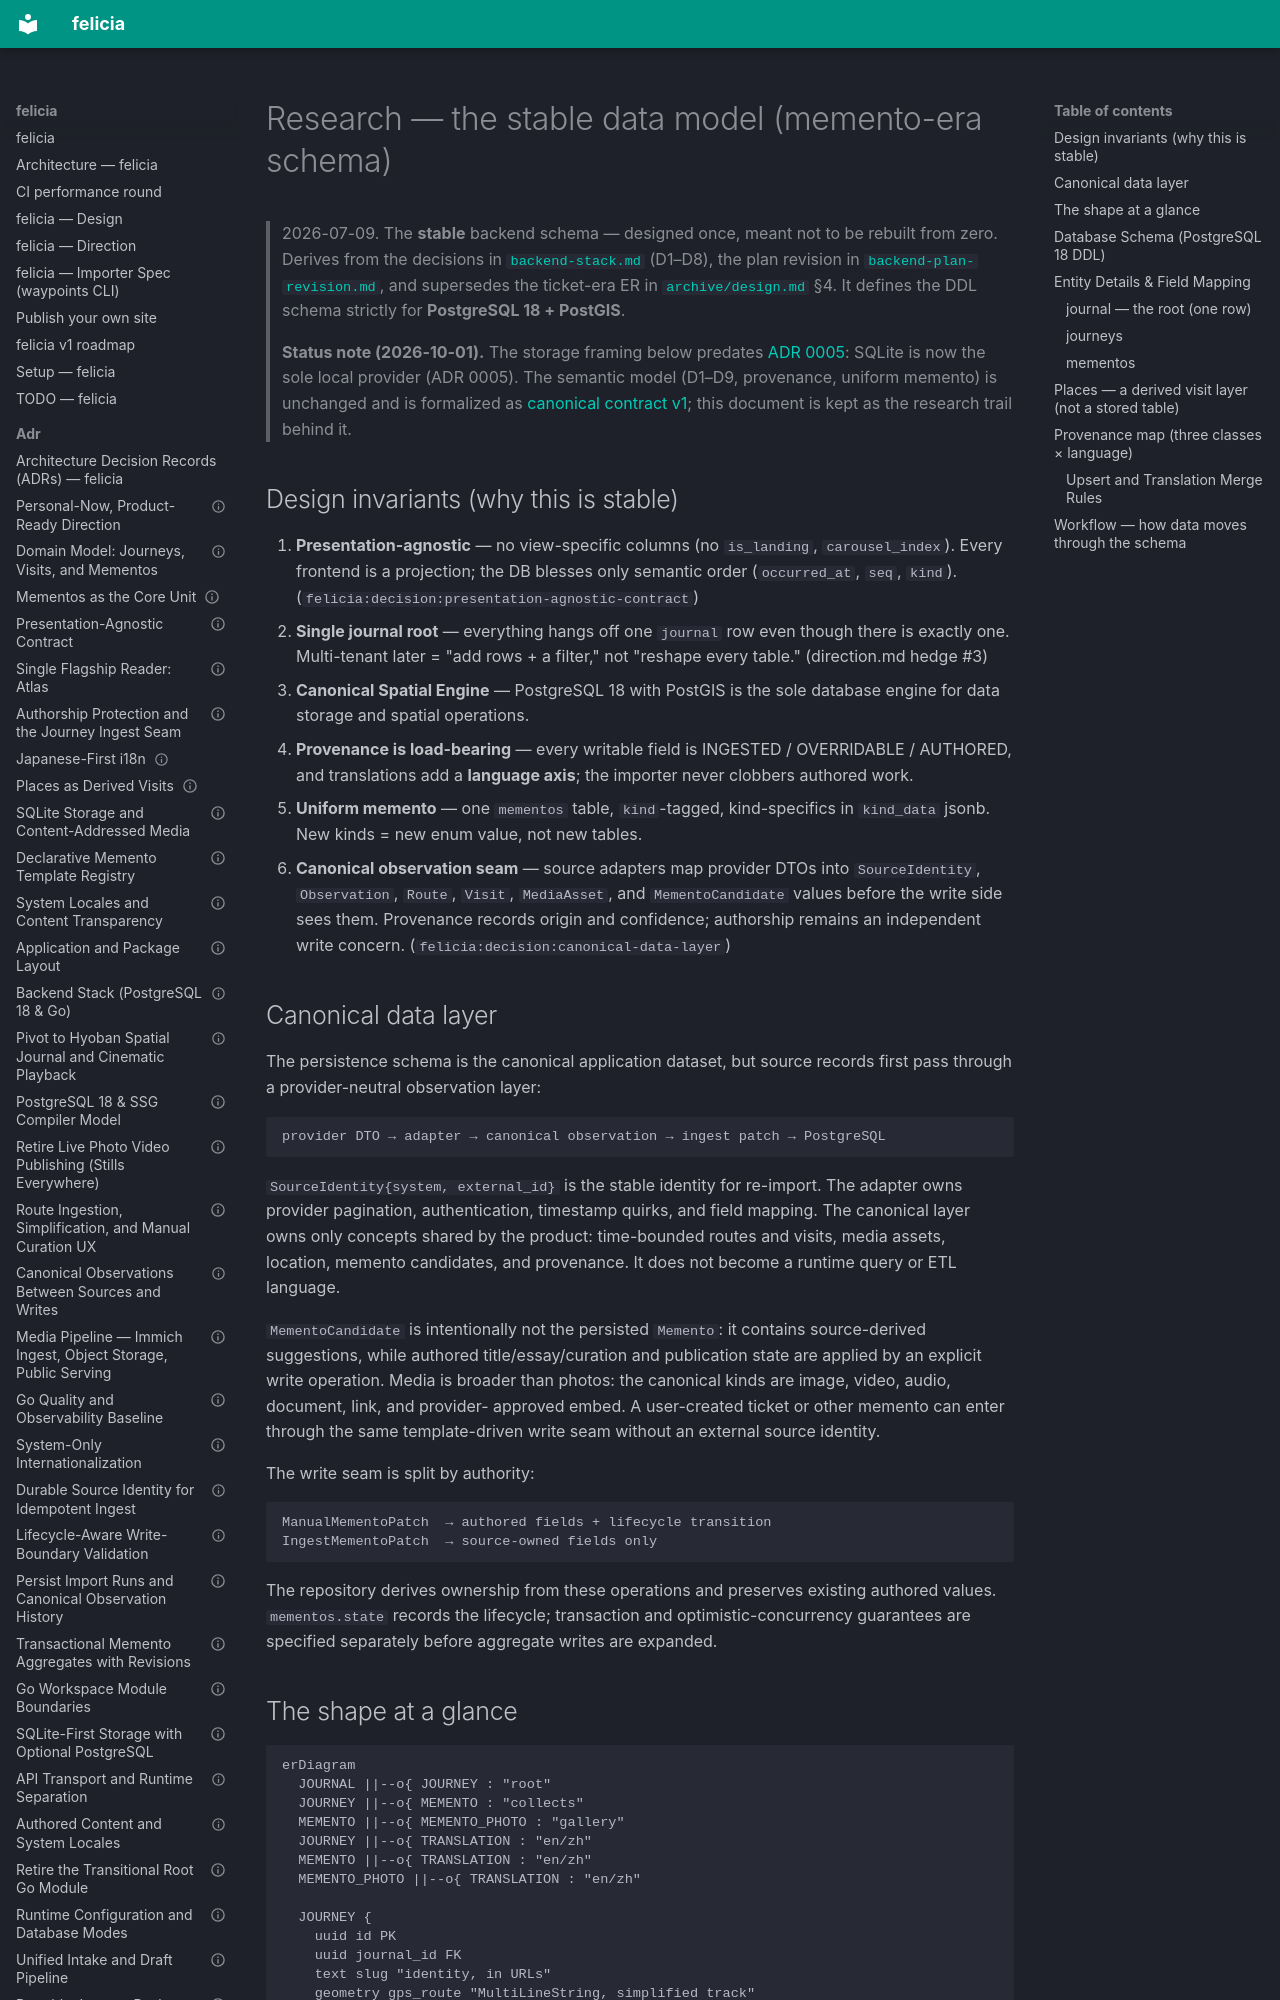

repository: azusachino/felicia · page: research/data-model.html · generator: mkdocs

# Research — the stable data model (memento-era schema)

> 2026-07-09. The **stable** backend schema — designed once, meant not to be rebuilt from
> zero. Derives from the decisions in [`backend-stack.md`](backend-stack.md) (D1–D8), the plan revision in [`backend-plan-revision.md`](backend-plan-revision.md), and
> supersedes the ticket-era ER in [`archive/design.md`](../archive/design.md) §4.
> It defines the DDL schema strictly for **PostgreSQL 18 + PostGIS**.
>
> **Status note (2026-10-01).** The storage framing below predates
> [ADR 0005](../adr/0005-sqlite-storage-and-content-addressed-media.md): SQLite is now the sole
> local provider (ADR 0005).
> The semantic model (D1–D9, provenance, uniform memento) is unchanged and is
> formalized as [canonical contract v1](../contracts/canonical-v1.md); this
> document is kept as the research trail behind it.

## Design invariants (why this is stable)

1. **Presentation-agnostic** — no view-specific columns (no `is_landing`, `carousel_index`).
   Every frontend is a projection; the DB blesses only semantic order (`occurred_at`, `seq`,
   `kind`). (`felicia:decision:presentation-agnostic-contract`)
2. **Single journal root** — everything hangs off one `journal` row even though there is
   exactly one. Multi-tenant later = "add rows + a filter," not "reshape every table."
   (direction.md hedge #3)
3. **Canonical Spatial Engine** — PostgreSQL 18 with PostGIS is the sole database engine for data storage and spatial operations.
4. **Provenance is load-bearing** — every writable field is INGESTED / OVERRIDABLE / AUTHORED,
   and translations add a **language axis**; the importer never clobbers authored work.
5. **Uniform memento** — one `mementos` table, `kind`-tagged, kind-specifics in `kind_data`
   jsonb. New kinds = new enum value, not new tables.
6. **Canonical observation seam** — source adapters map provider DTOs into
   `SourceIdentity`, `Observation`, `Route`, `Visit`, `MediaAsset`, and
   `MementoCandidate` values before the write side sees them. Provenance records
   origin and confidence; authorship remains an independent write concern.
   (`felicia:decision:canonical-data-layer`)

## Canonical data layer

The persistence schema is the canonical application dataset, but source records
first pass through a provider-neutral observation layer:

```text
provider DTO → adapter → canonical observation → ingest patch → PostgreSQL
```

`SourceIdentity{system, external_id}` is the stable identity for re-import. The
adapter owns provider pagination, authentication, timestamp quirks, and field
mapping. The canonical layer owns only concepts shared by the product:
time-bounded routes and visits, media assets, location, memento candidates, and
provenance. It does not become a runtime query or ETL language.

`MementoCandidate` is intentionally not the persisted `Memento`: it contains
source-derived suggestions, while authored title/essay/curation and publication
state are applied by an explicit write operation. Media is broader than photos:
the canonical kinds are image, video, audio, document, link, and provider-
approved embed. A user-created ticket or other memento can enter through the
same template-driven write seam without an external source identity.

The write seam is split by authority:

```text
ManualMementoPatch  → authored fields + lifecycle transition
IngestMementoPatch  → source-owned fields only
```

The repository derives ownership from these operations and preserves existing
authored values. `mementos.state` records the lifecycle; transaction and
optimistic-concurrency guarantees are specified separately before aggregate
writes are expanded.
